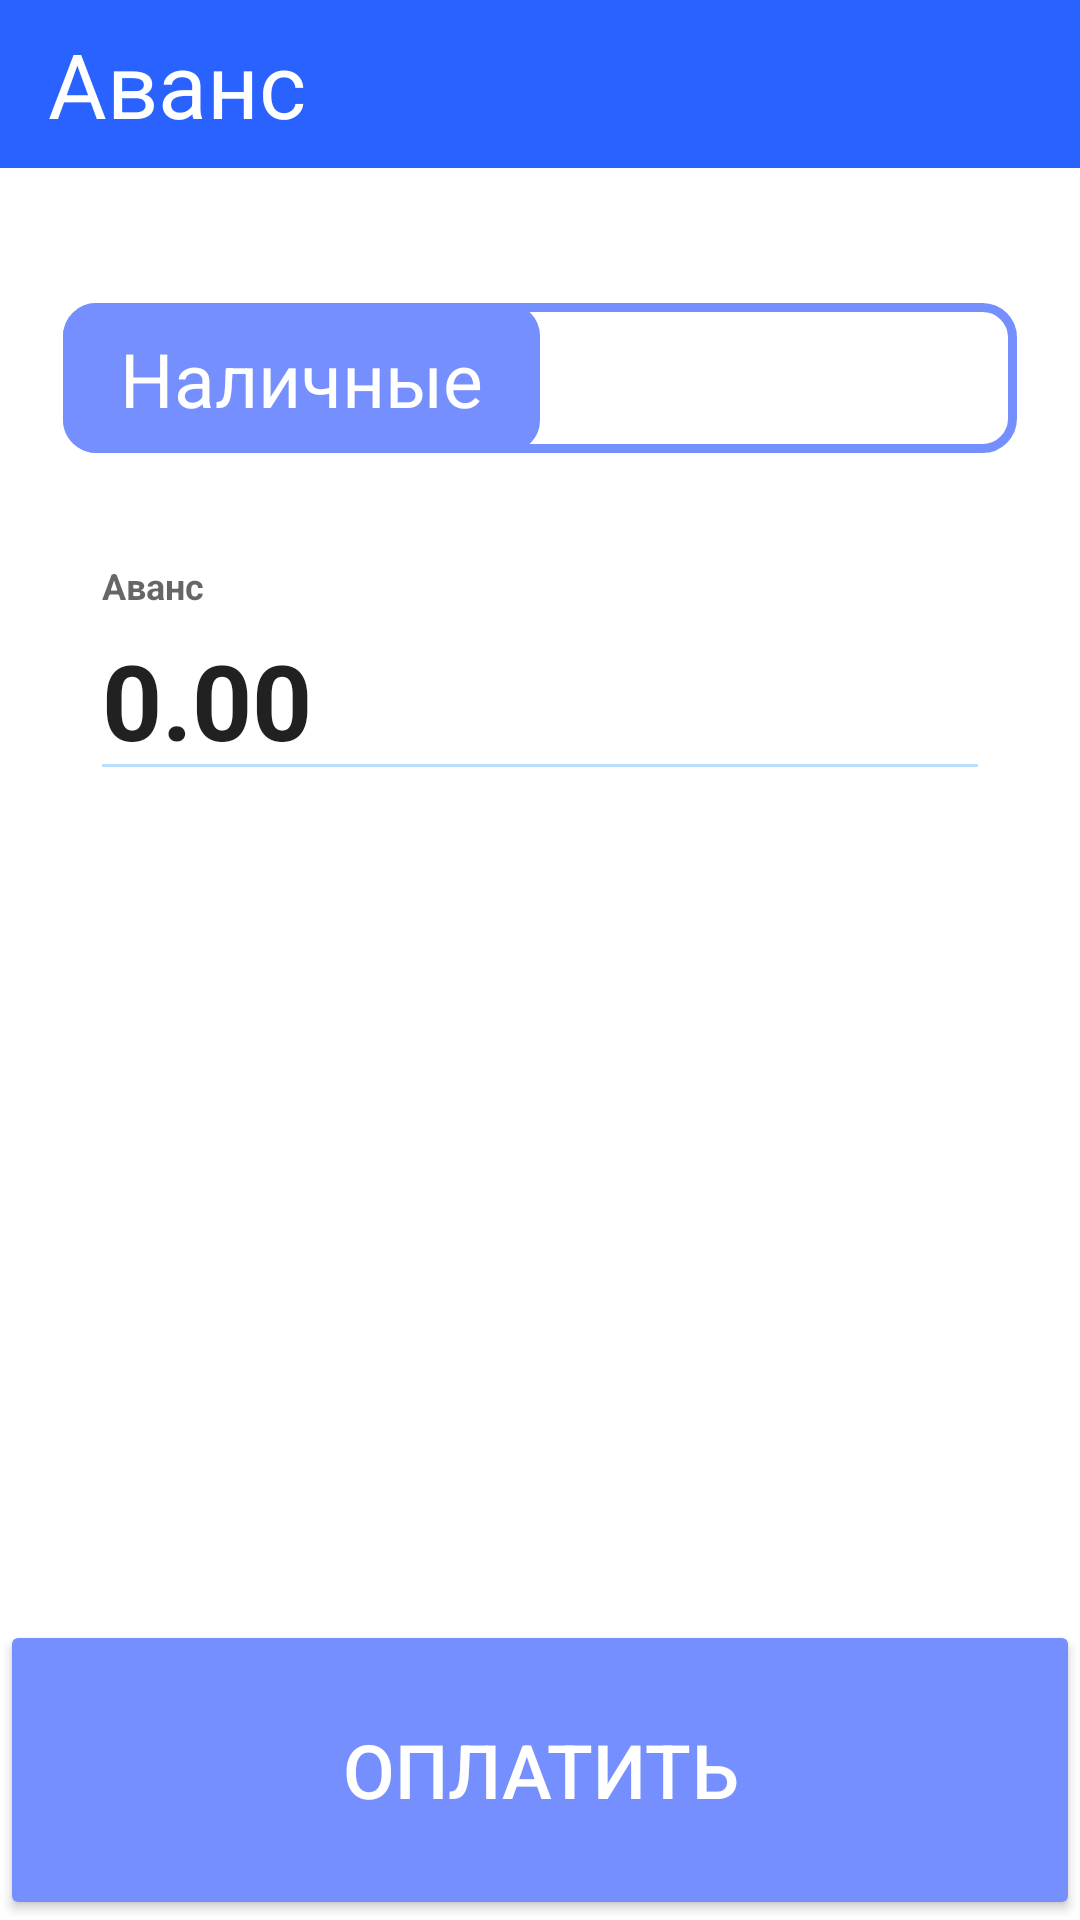

Android layout source for this screen:
<!-- AndroidManifest.xml: application theme AppThemeNoActionBar -->
<!-- res/layout/activity_advance_payment.xml -->
<?xml version="1.0" encoding="utf-8"?>
<android.support.constraint.ConstraintLayout xmlns:android="http://schemas.android.com/apk/res/android"
    xmlns:app="http://schemas.android.com/apk/res-auto"
    xmlns:tools="http://schemas.android.com/tools"
    android:layout_width="match_parent"
    android:layout_height="match_parent"
    tools:context="com.qs5501.demo.sale.payment.AdvancePaymentActivity">

    <LinearLayout
        android:layout_width="match_parent"
        android:layout_height="match_parent"
        android:orientation="vertical"
        android:layout_gravity="center">

        <android.support.v7.widget.Toolbar
            android:id="@+id/toolbar_advance_payment"
            style="@style/Toolbar">

            <TextView
                android:layout_width="match_parent"
                android:layout_height="wrap_content"
                android:text="Аванс"
                android:textColor="@color/White"
                android:textSize="30sp"
                android:gravity="left"
                android:layout_marginEnd="20dp">
            </TextView>

        </android.support.v7.widget.Toolbar>

        <LinearLayout
            android:layout_width="match_parent"
            android:layout_height="match_parent"
            android:layout_weight="1"
            android:orientation="vertical"
            android:layout_margin="15dp">

            <android.support.v7.widget.SwitchCompat
                android:id="@+id/advance_payment_choose_payment"
                android:layout_width="wrap_content"
                android:layout_height="100dp"
                android:layout_margin="5dp"
                app:switchTextAppearance="@style/SwitchStyle"
                android:textOff="Наличные"
                android:textOn="Безналичные"
                android:layout_gravity="center"
                android:thumb="@drawable/sw_payment_thumb"
                app:track="@drawable/sw_payment_track"
                app:showText="true"/>

            <LinearLayout
                android:layout_width="match_parent"
                android:layout_height="wrap_content"
                android:orientation="horizontal"
                android:layout_marginBottom="15dp"
                android:layout_marginLeft="15dp"
                android:layout_marginRight="15dp">

                <android.support.design.widget.TextInputLayout
                    android:id="@+id/advance_payment_cash"
                    android:layout_width="match_parent"
                    android:layout_height="wrap_content"
                    android:layout_marginTop="8dp"
                    android:layout_marginBottom="8dp">
                    <android.support.design.widget.TextInputEditText
                        android:layout_width="match_parent"
                        android:layout_height="wrap_content"
                        android:text="0.00"
                        android:textSize="35sp"
                        android:textStyle="bold"
                        android:inputType="number"
                        android:digits="0123456789"
                        android:hint="Аванс"/>
                </android.support.design.widget.TextInputLayout>
            </LinearLayout>
        </LinearLayout>

        <RelativeLayout
            android:layout_width="match_parent"
            android:layout_height="wrap_content"
            android:layout_weight="0">
            <android.support.v7.widget.AppCompatButton
                android:id="@+id/btn_advance_payment_pay"
                android:layout_width="match_parent"
                android:layout_height="100dp"
                android:text="Оплатить"
                android:textSize="25sp"
                style="@style/Buttons">
            </android.support.v7.widget.AppCompatButton>
        </RelativeLayout>

    </LinearLayout>

</android.support.constraint.ConstraintLayout>
<!-- resources referenced by this layout -->
<resources>
  <color name="White">#FFFFFF</color>
  <!-- drawable sw_payment_thumb (drawable) -->
  <?xml version="1.0" encoding="utf-8"?>
  <selector xmlns:android="http://schemas.android.com/apk/res/android">
  
      <item android:state_checked="true">
          <shape android:shape="rectangle">
              <solid android:color="@color/colorAccent"/>
              <size android:width="100dp" android:height="50dp"/>
              <corners android:radius="10dp"/>
              <stroke android:width="2dp" android:color="@color/colorAccent"/>
          </shape>
      </item>
  
      <item android:state_checked="false">
          <shape android:layout_width="match_parent" android:shape="rectangle">
              <solid android:color="@color/colorAccent" />
              <size android:width="100dp" android:height="50dp" />
              <corners android:radius="10dp" />
              <stroke android:width="2dp" android:color="@color/colorAccent" />
          </shape>
      </item>
  </selector>
  <!-- drawable sw_payment_track (drawable) -->
  <?xml version="1.0" encoding="utf-8"?>
  <selector xmlns:android="http://schemas.android.com/apk/res/android">
  
      <item android:state_checked="true">
          <shape android:shape="rectangle">
              <solid android:color="@color/White"/>
              <corners android:radius="10dp"/>
              <stroke android:width="3dp" android:color="@color/colorAccent" />
          </shape>
      </item>
  
      <item android:state_checked="false">
          <shape android:shape="rectangle">
              <solid android:color="@color/White"/>
              <corners android:radius="10dp"/>
              <stroke android:width="3dp" android:color="@color/colorAccent" />
          </shape>
      </item>
  
  </selector>
  <style name="Buttons">
          <item name="android:textColor">@color/White</item>
      </style>
  <style name="SwitchStyle">
          <item name="android:textColor">@color/White</item>
          <item name="android:textSize">25sp</item>
      </style>
  <style name="Toolbar">
          <item name="android:layout_width">match_parent</item>
          <item name="android:layout_height">?attr/actionBarSize</item>
  
          <item name="android:background">@color/colorPrimary</item>
      </style>
  <color name="colorAccent">#768fff</color>
  <color name="colorPrimary">#2962ff</color>
  <color name="colorPrimaryDark">#0039cb</color>
  <color name="colorControlNormal">#bbdefb</color>
  <color name="colorControlActivated">#64b5f6</color>
  <color name="colorControlHighlight">#1976d2</color>
  <style name="ListPopupWindowLight" parent="@android:style/Widget.Holo.Light.ListPopupWindow">
          <item name="android:background">@color/White</item>
      </style>
  <color name="Black">#000000</color>
  <style name="LeftRightActivity" parent="@android:style/Animation.Activity">
          <item name="android:activityOpenEnterAnimation">@anim/activity_left_right_enter</item>
          <item name="android:activityOpenExitAnimation">@anim/activity_left_right_exit</item>
          <item name="android:activityCloseExitAnimation">@anim/activity_left_right_close_exit</item>
          <item name="android:activityCloseEnterAnimation">@anim/activity_left_right_close_enter</item>
      </style>
</resources>
